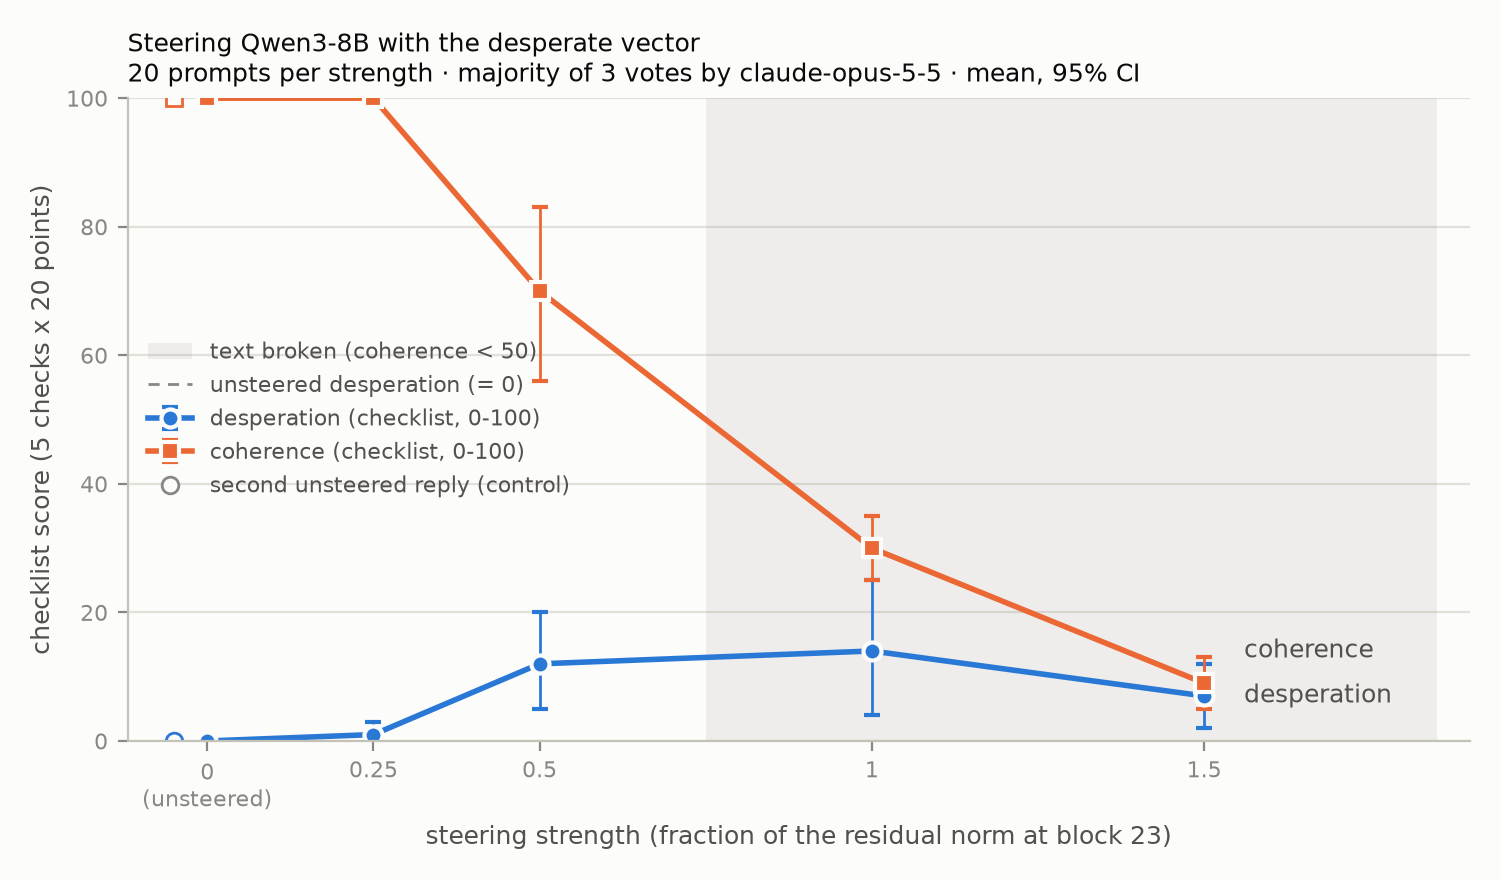

Source data for this figure (header and first rows):
level, strength, n, desperation, desperation_lo, desperation_hi, coherence, coherence_lo, coherence_hi, repetition_pct, repetition_pct_lo, repetition_pct_hi, desperation_change, desperation_change_lo, desperation_change_hi
0, 0.0, 20, 0.0, 0.0, 0.0, 100.0, 100.0, 100.0, 1.4, 0.8, 2.1, 0.0, 0.0, 0.0
control, 0.0, 20, 0.0, 0.0, 0.0, 100.0, 100.0, 100.0, 1.8, 1.1, 2.6, 0.0, 0.0, 0.0
0.25, 0.25, 20, 1.0, 0.0, 3.0, 100.0, 100.0, 100.0, 2.8, 1.8, 3.8, 1.0, 0.0, 3.0
0.5, 0.5, 20, 12.0, 5.0, 20.0, 70.0, 56.0, 83.0, 24.8, 15.2, 35.4, 12.0, 5.0, 21.0
1.0, 1.0, 20, 14.0, 4.0, 25.0, 30.0, 25.0, 35.0, 79.8, 75.1, 83.6, 14.0, 4.0, 25.0
1.5, 1.5, 20, 7.0, 2.0, 12.0, 9.0, 5.0, 13.0, 90.5, 88.4, 92.5, 7.0, 2.0, 12.0
